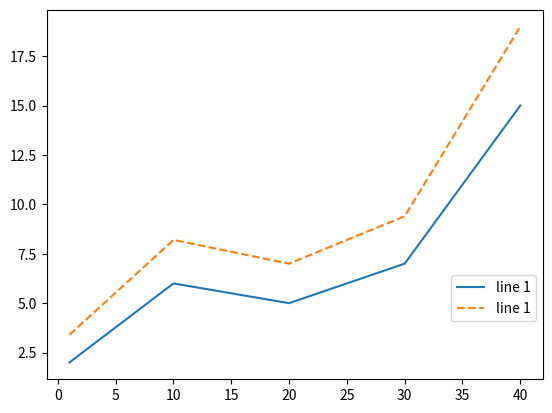

Source code (Python):
import matplotlib.pyplot as plt

x = [1, 10, 20, 30, 40]
y1 = [2, 6, 5, 7, 15]
y2 = [i*1.2 + 1 for i in y1]
y3 = [i*1.2 + 1 for i in y2]
y4 = [i*1.2 + 1 for i in y3]
plt.plot(x, y1, '-', label='line 1')
plt.plot(x, y2, '--', label='line 1')
plt.legend(bbox_to_anchor=(1, 0.3))
plt.show()